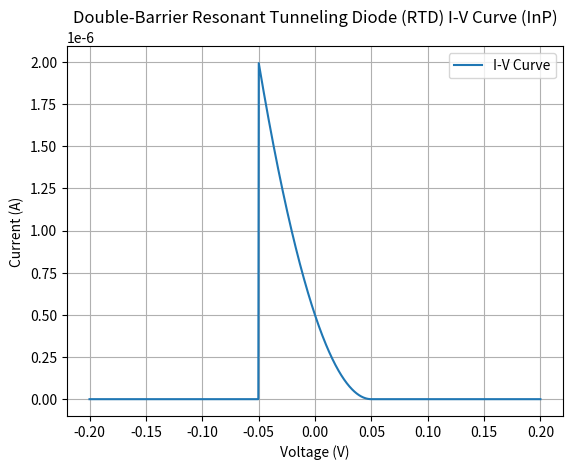

The matplotlib source for this figure:
import numpy as np
import matplotlib.pyplot as plt

# Constants and parameters (These are tailored to create a mirrored N-shaped curve)
V_min = -0.2  # Minimum voltage
V_max = 0.2  # Maximum voltage
num_points = 1000  # Number of data points

# Define voltage range
voltage = np.linspace(V_min, V_max, num_points)

# RTD I-V characteristics (Mirrored N-shaped curve)
def rtd_iv(voltage):
    # Define RTD parameters for a mirrored N-shaped curve
    V_peak1 = -0.05  # First peak voltage
    I_peak1 = 0.002  # First peak current
    V_peak2 = 0.05   # Second peak voltage
    I_peak2 = 0.002  # Second peak current

    # Current-voltage relationship for a mirrored N-shaped RTD
    I = np.piecewise(voltage, [voltage < -V_peak2, (-V_peak2 <= voltage) & (voltage < -V_peak1), (V_peak1 <= voltage) & (voltage < V_peak2), voltage >= V_peak2],
                    [0,
                     lambda x: I_peak2 * (1 - np.exp(-0.1 * (x + V_peak2)**2)),
                     lambda x: I_peak1 * (1 - np.exp(-0.1 * (x + V_peak1)**2)),
                     0])

    return I

current = rtd_iv(voltage)

# Create the mirrored N-shaped I-V curve plot
plt.figure()
plt.plot(voltage, current, label="I-V Curve")
plt.xlabel("Voltage (V)")
plt.ylabel("Current (A)")
plt.title("Double-Barrier Resonant Tunneling Diode (RTD) I-V Curve (InP)")
plt.grid(True)
plt.legend()
plt.show()
